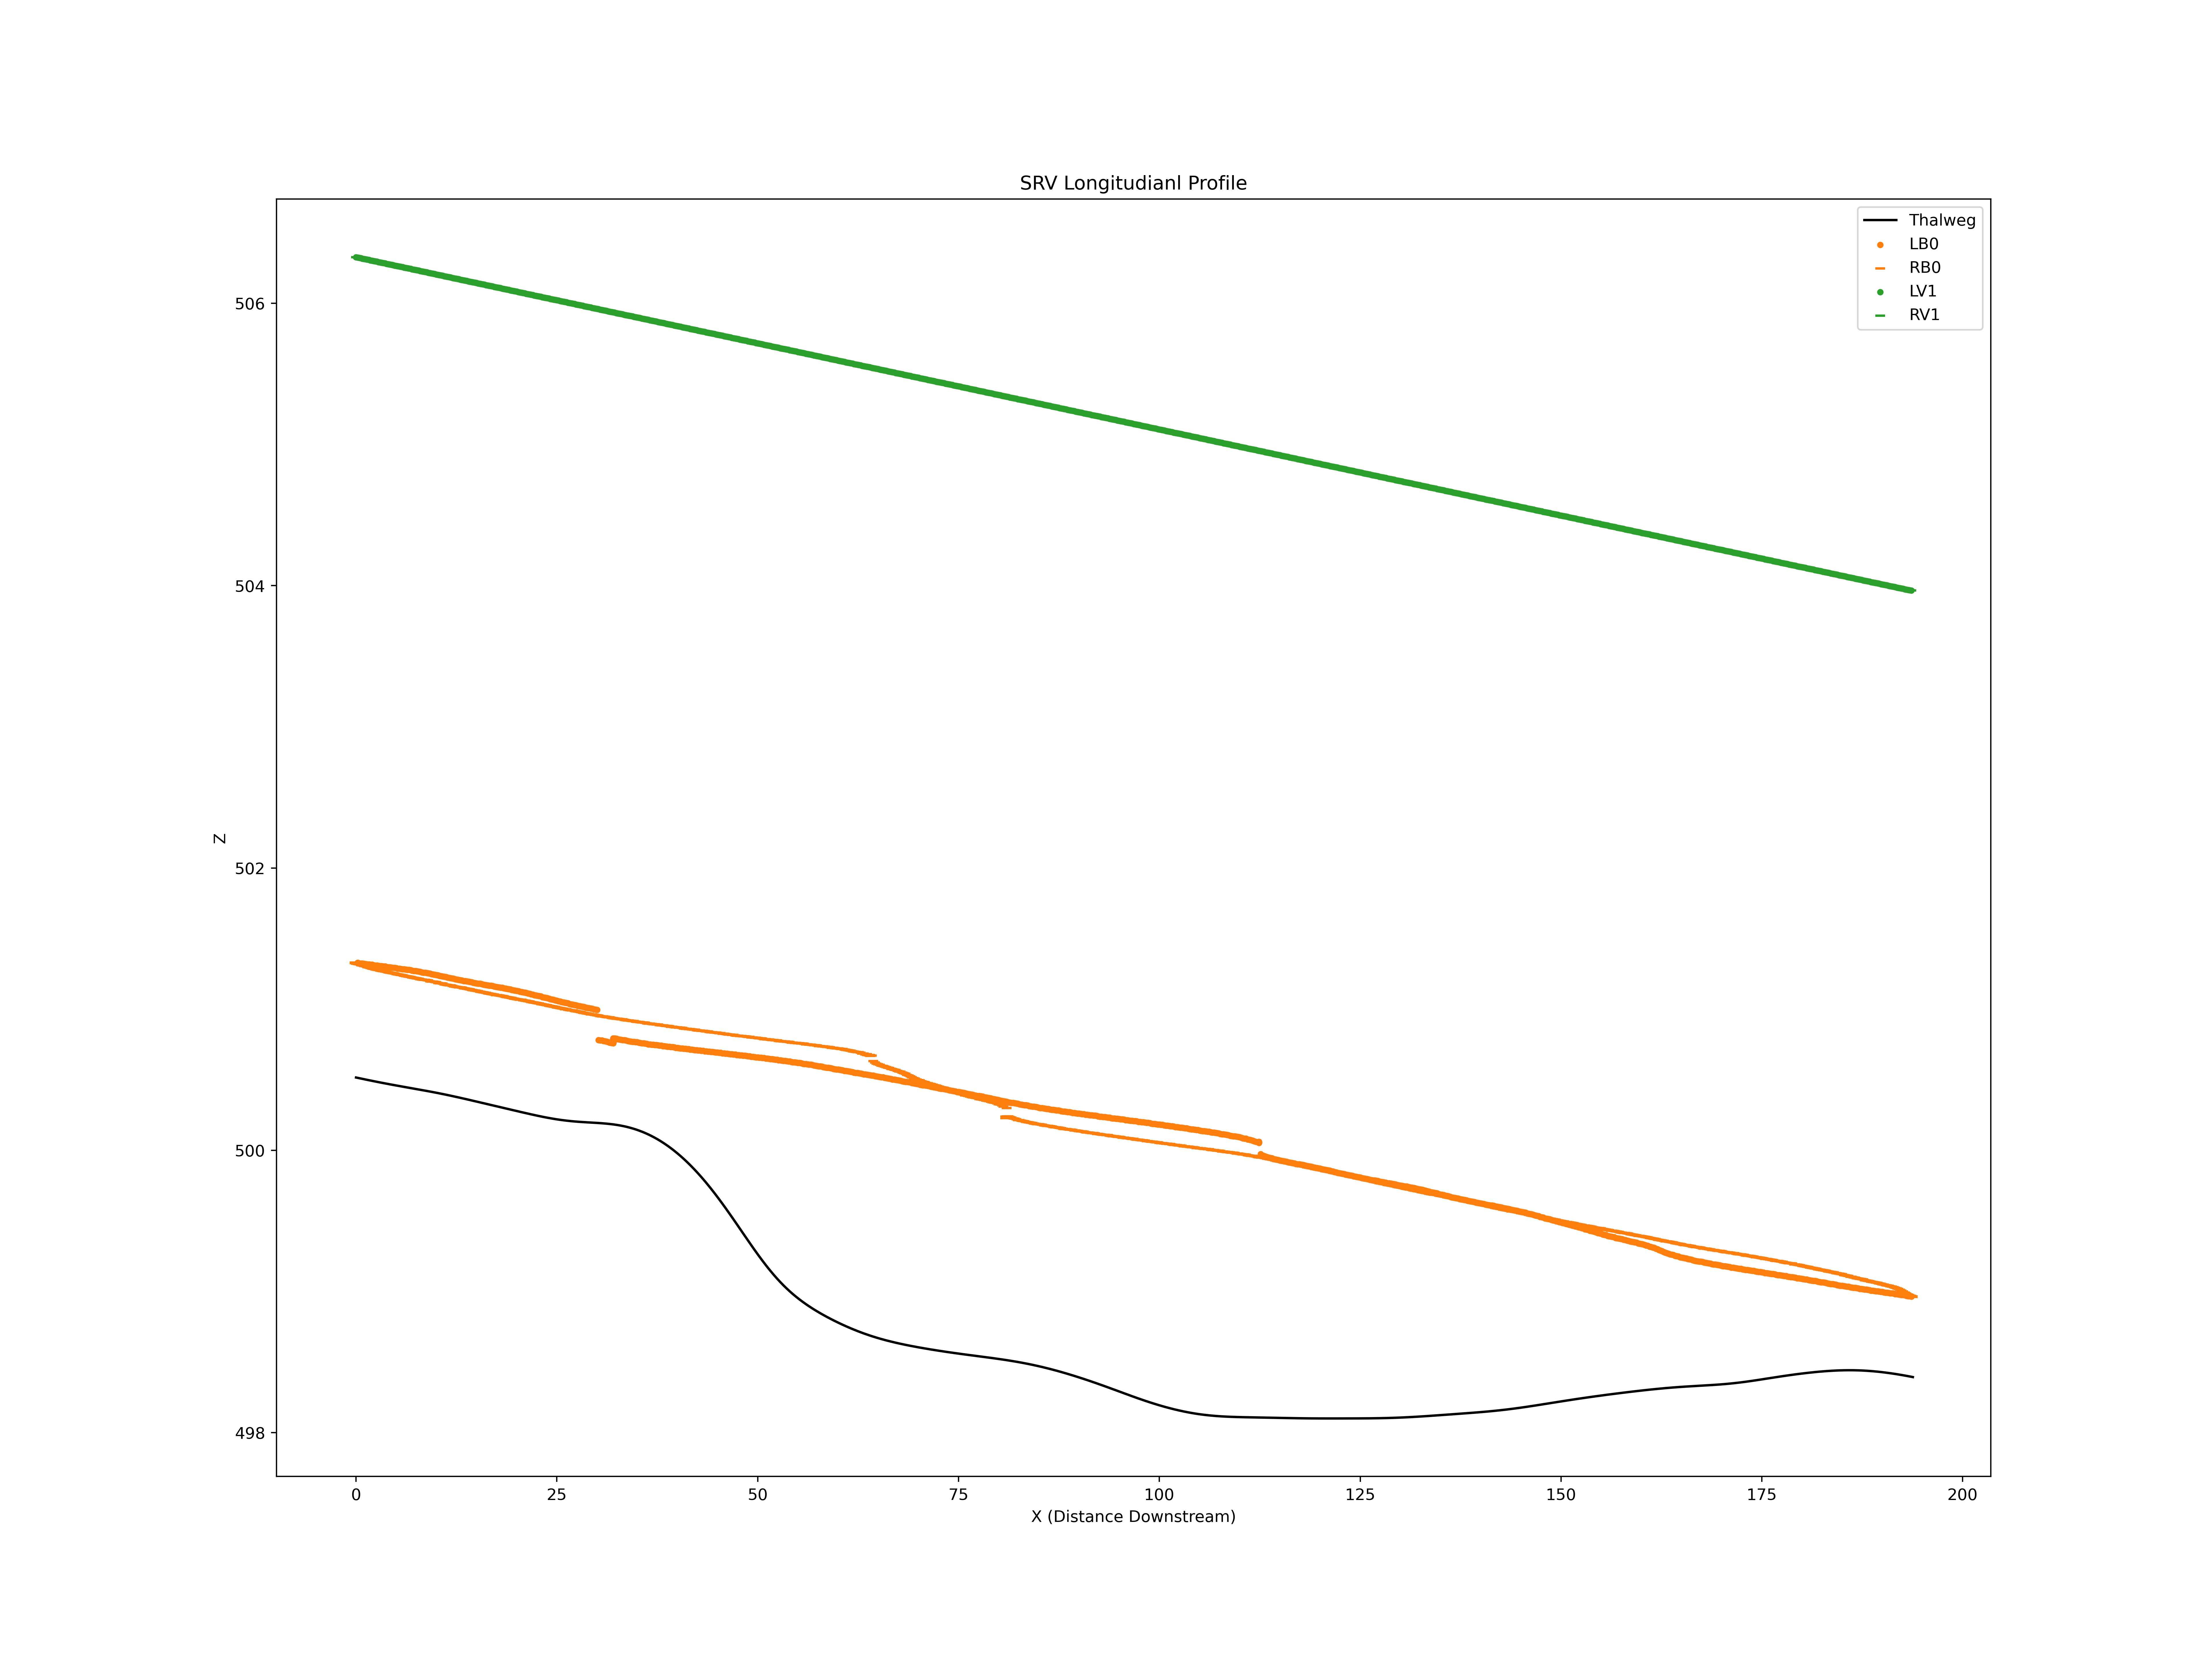

Data behind this chart, as committed beside it:
X, Z
0.0, 500.5
0.2, 500.5
0.4, 500.5
0.6, 500.5
0.8, 500.5
1.0, 500.5
1.2, 500.5
1.4, 500.5
1.6, 500.5
1.8, 500.5
2.0, 500.5
2.2, 500.5
2.4, 500.5
2.6, 500.5
2.8, 500.5
3.0, 500.5
3.2, 500.5
3.4, 500.5
3.6, 500.5
3.8, 500.5
4.0, 500.5
4.2, 500.5
4.4, 500.5
4.6, 500.5
4.8, 500.5
5.0, 500.5
5.2, 500.5
5.4, 500.5
5.6, 500.5
5.8, 500.5
6.0, 500.4
6.2, 500.4
6.4, 500.4
6.6, 500.4
6.8, 500.4
7.0, 500.4
7.2, 500.4
7.4, 500.4
7.6, 500.4
7.8, 500.4
8.0, 500.4
8.2, 500.4
8.4, 500.4
8.6, 500.4
8.8, 500.4
9.0, 500.4
9.2, 500.4
9.4, 500.4
9.6, 500.4
9.8, 500.4
10.0, 500.4
10.2, 500.4
10.4, 500.4
10.6, 500.4
10.8, 500.4
11.0, 500.4
11.2, 500.4
11.4, 500.4
11.6, 500.4
11.8, 500.4
... 5,038 more rows
